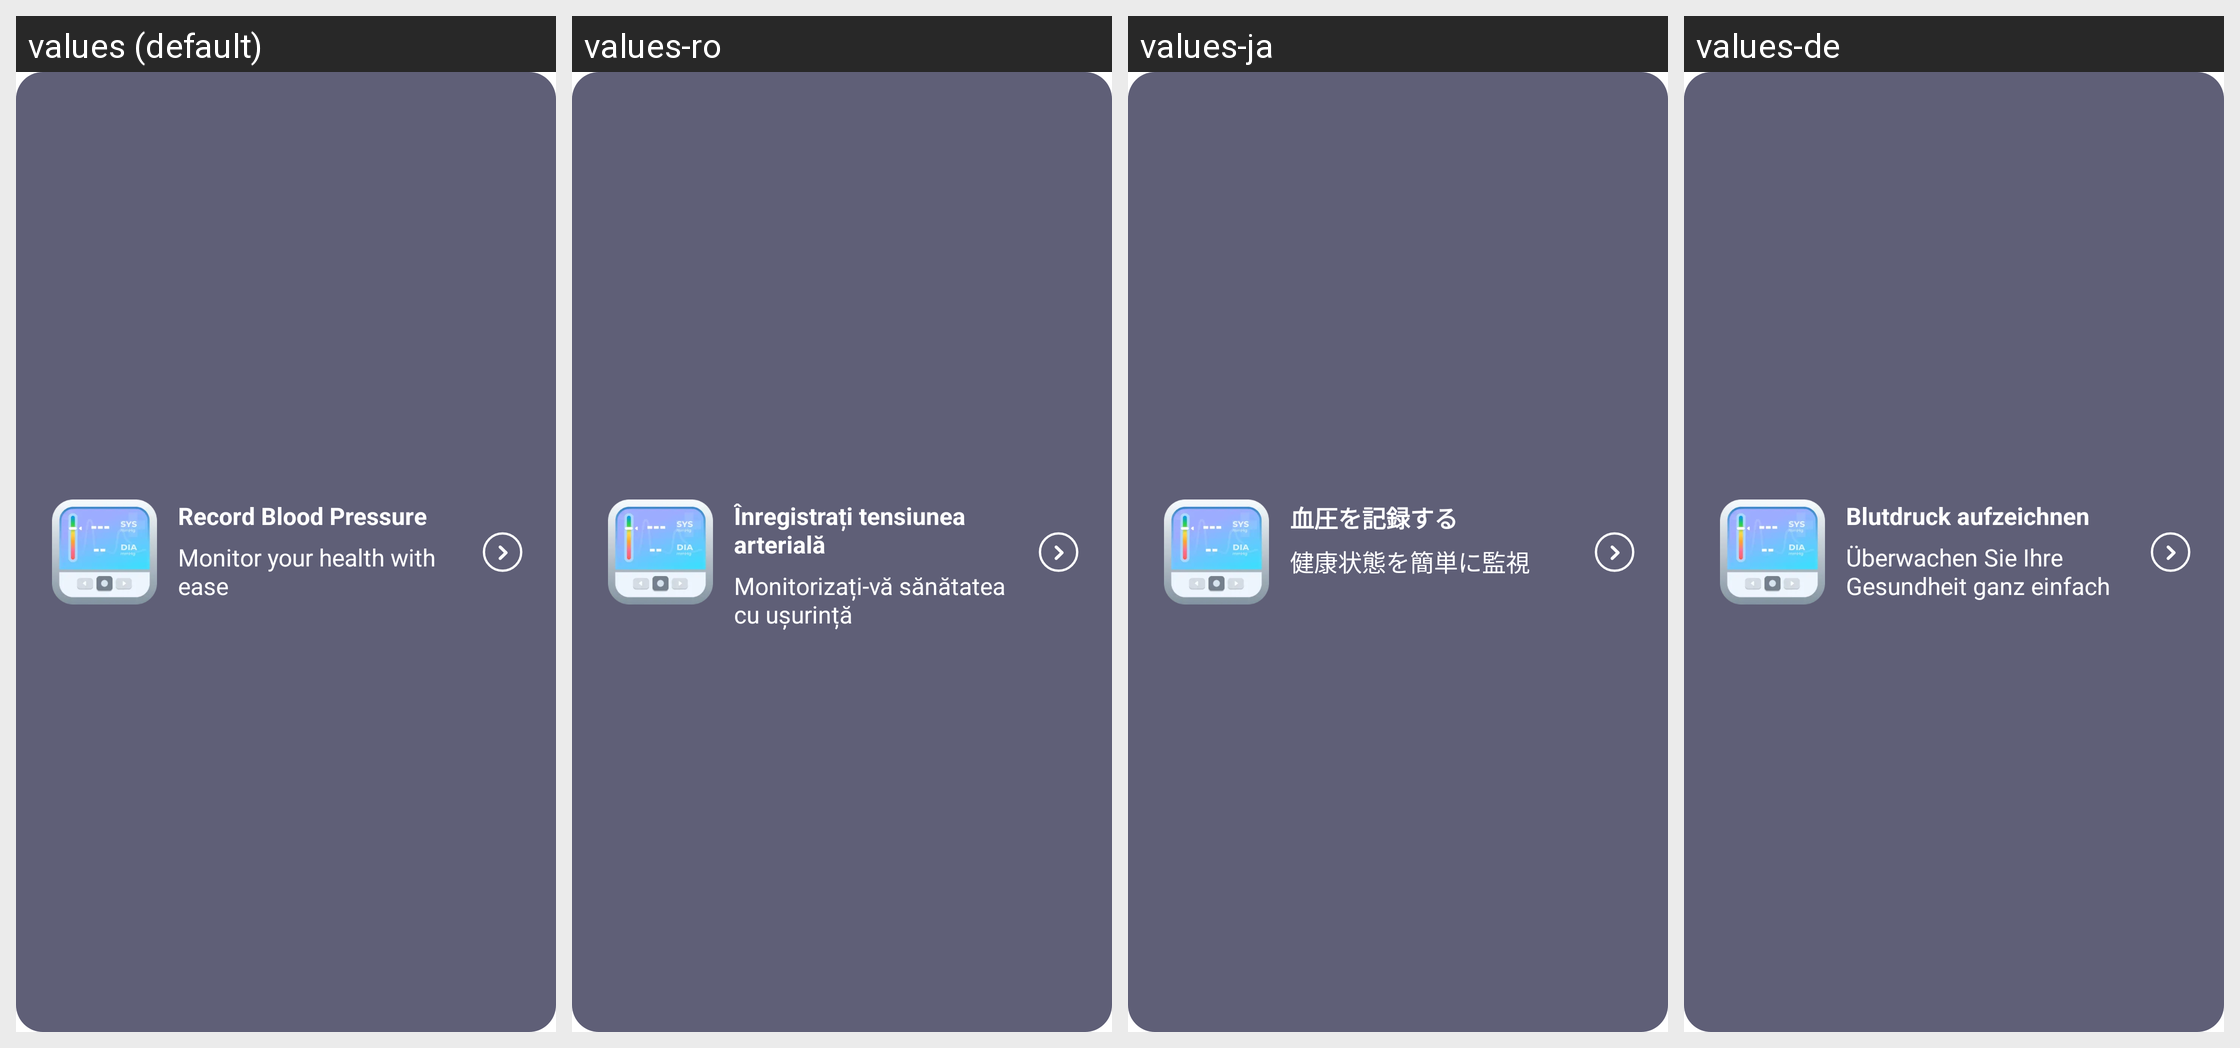

The Android screen above is rendered under several locales of the same app. Produce the string resources it draws, with the default and per-locale values.
Android screen res/layout/view_record.xml rendered under 4 locales, left to right: values (default), values-ro, values-ja, values-de. Device: Nexus 5 (rendered at 1080×1920; each locale shown at half size, 540×960, under a caption strip naming it); theme Theme.BloodPressure.
Other locales in the repository, not shown: values-ar, values-es, values-fr, values-it, values-ko, values-pl, values-pt, values-th, values-tr, values-zh.
Strings drawn on this screen, with the default value and each locale's value (text and hints the layout hard-codes, and strings that could not be matched under every locale, appear in the picture but are not listed):

record_blood_pressure
  values: Record Blood Pressure
  values-ro: Înregistrați tensiunea arterială
  values-ja: 血圧を記録する
  values-de: Blutdruck aufzeichnen

monitor_health
  values: Monitor your health with ease
  values-ro: Monitorizați-vă sănătatea cu ușurință
  values-ja: 健康状態を簡単に監視
  values-de: Überwachen Sie Ihre Gesundheit ganz einfach
